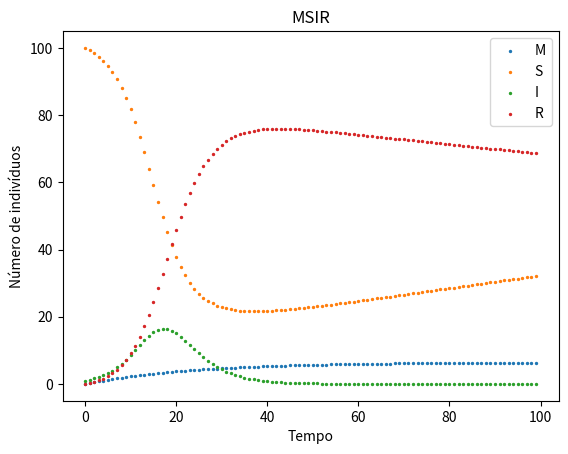

Write the Python code that produced this figure.
import matplotlib.pyplot as plt

T = 100             # total time

t = range(0, T)
M = [0]
S = [100]
I = [1]
R = [0]

N = [M[0] + S[0] + I[0] + R[0]]

beta = 0.55
gamma = 0.27
mu = 0.002
Lambda = 0.27
delta = 0.04

for j in range(0, T-1):
    M.append(M[j] + Lambda -delta*M[j] -mu*M[j])
    S.append(S[j] + delta*M[j] - beta*S[j]*I[j]/N[j] -mu*S[j])
    I.append(I[j] + beta*S[j]*I[j]/N[j] - gamma*I[j] -mu*I[j])
    R.append(R[j] + gamma*I[j] -mu*R[j])
    N.append(M[j] + S[j] + I[j] + R[j])

plt.xlabel('Tempo')
plt.ylabel('Número de indivíduos')
plt.title('MSIR')
plt.scatter(t, M, marker='o', s=2)
plt.scatter(t, S, marker='o', s=2)
plt.scatter(t, I, marker='o', s=2)
plt.scatter(t, R, marker='o', s=2)
plt.legend(['M', 'S', 'I', 'R'])
plt.savefig('FiguraMSIR.png')
plt.show()